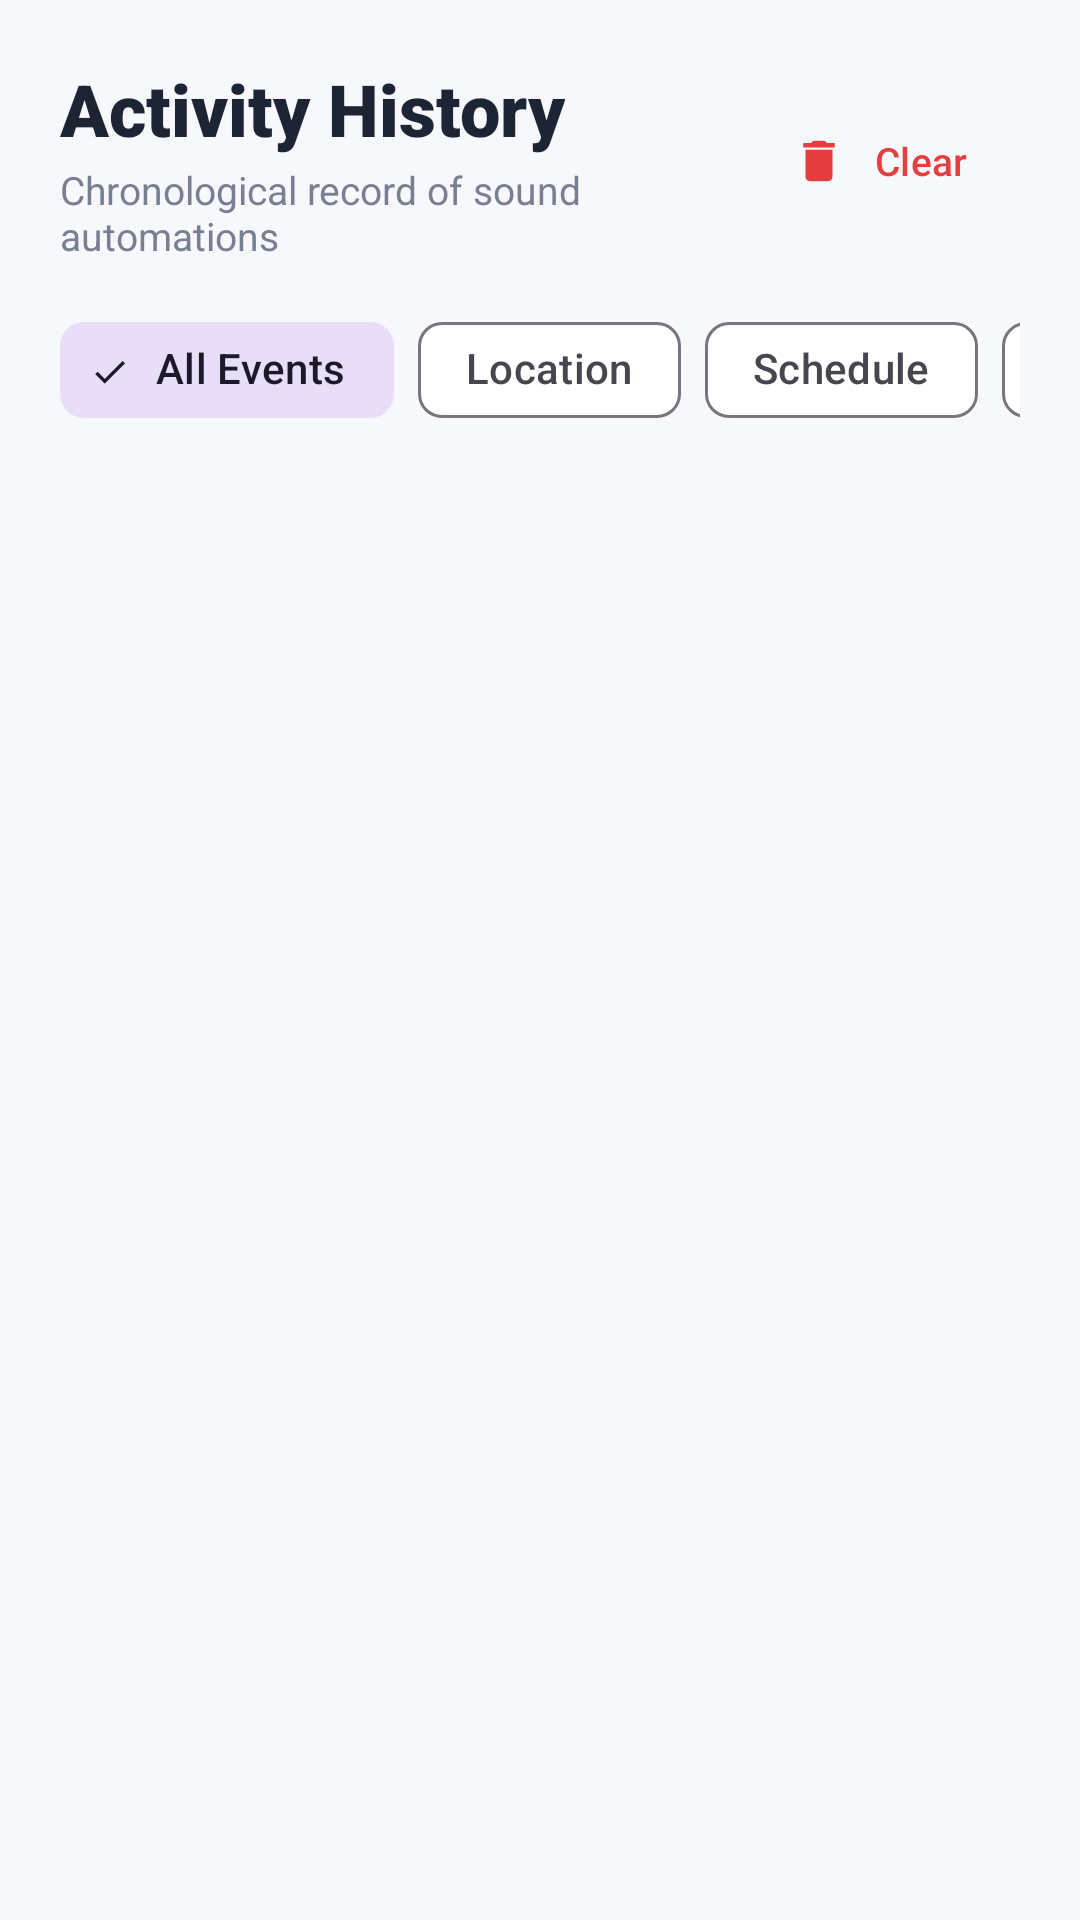

Write the Android layout XML for this screen, with the resource values it uses.
<!-- AndroidManifest.xml: application theme Theme.Quitely -->
<!-- res/layout/fragment_history.xml -->
<?xml version="1.0" encoding="utf-8"?>
<LinearLayout xmlns:android="http://schemas.android.com/apk/res/android"
    xmlns:app="http://schemas.android.com/apk/res-auto"
    xmlns:tools="http://schemas.android.com/tools"
    android:layout_width="match_parent"
    android:layout_height="match_parent"
    android:background="@color/background"
    android:orientation="vertical">

    
    <LinearLayout
        android:layout_width="match_parent"
        android:layout_height="wrap_content"
        android:orientation="horizontal"
        android:gravity="center_vertical"
        android:paddingStart="20dp"
        android:paddingEnd="20dp"
        android:paddingTop="20dp"
        android:paddingBottom="12dp">

        <LinearLayout
            android:layout_width="0dp"
            android:layout_height="wrap_content"
            android:layout_weight="1"
            android:orientation="vertical">

            <TextView
                android:layout_width="wrap_content"
                android:layout_height="wrap_content"
                android:text="Activity History"
                android:textColor="@color/text_primary"
                android:textSize="24sp"
                android:fontFamily="sans-serif-black" />

            <TextView
                android:layout_width="wrap_content"
                android:layout_height="wrap_content"
                android:layout_marginTop="2dp"
                android:text="Chronological record of sound automations"
                android:textColor="@color/text_secondary"
                android:textSize="13sp" />
        </LinearLayout>

        <com.google.android.material.button.MaterialButton
            android:id="@+id/btnClearHistory"
            style="@style/Widget.Material3.Button.TextButton"
            android:layout_width="wrap_content"
            android:layout_height="wrap_content"
            android:text="Clear"
            android:textColor="@color/danger"
            app:icon="@drawable/ic_delete"
            app:iconTint="@color/danger"
            android:textSize="13sp" />
    </LinearLayout>

    
    <HorizontalScrollView
        android:layout_width="match_parent"
        android:layout_height="wrap_content"
        android:scrollbars="none"
        android:paddingStart="20dp"
        android:paddingEnd="20dp"
        android:paddingBottom="8dp">

        <com.google.android.material.chip.ChipGroup
            android:id="@+id/chipGroupHistoryFilter"
            android:layout_width="wrap_content"
            android:layout_height="wrap_content"
            app:singleSelection="true">

            <com.google.android.material.chip.Chip
                android:id="@+id/chipFilterAll"
                style="@style/Widget.Material3.Chip.Filter"
                android:layout_width="wrap_content"
                android:layout_height="wrap_content"
                android:text="All Events"
                android:checked="true" />

            <com.google.android.material.chip.Chip
                android:id="@+id/chipFilterLocation"
                style="@style/Widget.Material3.Chip.Filter"
                android:layout_width="wrap_content"
                android:layout_height="wrap_content"
                android:text="Location" />

            <com.google.android.material.chip.Chip
                android:id="@+id/chipFilterSchedule"
                style="@style/Widget.Material3.Chip.Filter"
                android:layout_width="wrap_content"
                android:layout_height="wrap_content"
                android:text="Schedule" />

            <com.google.android.material.chip.Chip
                android:id="@+id/chipFilterManual"
                style="@style/Widget.Material3.Chip.Filter"
                android:layout_width="wrap_content"
                android:layout_height="wrap_content"
                android:text="Manual" />
        </com.google.android.material.chip.ChipGroup>
    </HorizontalScrollView>

    
    <androidx.recyclerview.widget.RecyclerView
        android:id="@+id/rvHistory"
        android:layout_width="match_parent"
        android:layout_height="match_parent"
        android:clipToPadding="false"
        android:paddingBottom="80dp" />

    
    <LinearLayout
        android:id="@+id/layoutEmptyHistory"
        android:layout_width="match_parent"
        android:layout_height="match_parent"
        android:gravity="center"
        android:orientation="vertical"
        android:padding="32dp"
        android:visibility="gone">

        <ImageView
            android:layout_width="64dp"
            android:layout_height="64dp"
            android:src="@drawable/ic_history"
            app:tint="@color/text_tertiary" />

        <TextView
            android:layout_width="wrap_content"
            android:layout_height="wrap_content"
            android:layout_marginTop="16dp"
            android:text="No History Records"
            android:textColor="@color/text_primary"
            android:textSize="18sp"
            android:textStyle="bold" />

        <TextView
            android:layout_width="wrap_content"
            android:layout_height="wrap_content"
            android:layout_marginTop="8dp"
            android:gravity="center"
            android:text="Automatic silent mode triggers, restorations, and manual changes will be recorded here."
            android:textColor="@color/text_secondary"
            android:textSize="14sp" />
    </LinearLayout>
</LinearLayout>
<!-- resources referenced by this layout -->
<resources>
  <color name="background">#F7F8FC</color>
  <color name="danger">#E53E3E</color>
  <color name="text_primary">#1D2433</color>
  <color name="text_secondary">#777F91</color>
  <color name="text_tertiary">#A0A7B5</color>
  <!-- drawable ic_delete (drawable) -->
  <vector xmlns:android="http://schemas.android.com/apk/res/android"
      android:width="24dp"
      android:height="24dp"
      android:viewportWidth="24"
      android:viewportHeight="24">
      <path
          android:fillColor="#E53E3E"
          android:pathData="M6,19c0,1.1 0.9,2 2,2h8c1.1,0 2,-0.9 2,-2V7H6v12zM19,4h-3.5l-1,-1h-5l-1,1H5v2h14V4z"/>
  </vector>
  <!-- drawable ic_history (drawable) -->
  <vector xmlns:android="http://schemas.android.com/apk/res/android"
      android:width="24dp"
      android:height="24dp"
      android:viewportWidth="24"
      android:viewportHeight="24">
      <path
          android:fillColor="#4568DC"
          android:pathData="M13,3c-4.97,0 -9,4.03 -9,9H1l3.89,3.89 0.07,0.14L9,12H6c0,-3.87 3.13,-7 7,-7s7,3.13 7,7 -3.13,7 -7,7c-1.93,0 -3.68,-0.79 -4.94,-2.06l-1.42,1.42C8.27,19.99 10.51,21 13,21c4.97,0 9,-4.03 9,-9s-4.03,-9 -9,-9zm-1,5v5l4.28,2.54 0.72,-1.21 -3.5,-2.08V8H12z"/>
  </vector>
  <style name="Theme.Quitely" parent="Base.Theme.Quitely" />
  <style name="Base.Theme.Quitely" parent="Theme.Material3.Light.NoActionBar">
          
          <item name="colorPrimary">@color/primary</item>
          <item name="colorOnPrimary">@color/white</item>
          <item name="colorSecondary">@color/secondary</item>
          <item name="colorOnSecondary">@color/white</item>
          <item name="android:statusBarColor">@color/background</item>
          <item name="android:windowLightStatusBar">true</item>
          <item name="android:windowBackground">@color/background</item>
          <item name="colorSurface">@color/card_background</item>
          <item name="colorOnSurface">@color/text_primary</item>
      </style>
  <color name="primary">#4568DC</color>
  <color name="white">#FFFFFFFF</color>
  <color name="secondary">#7B61C9</color>
  <color name="card_background">#FFFFFF</color>
</resources>
